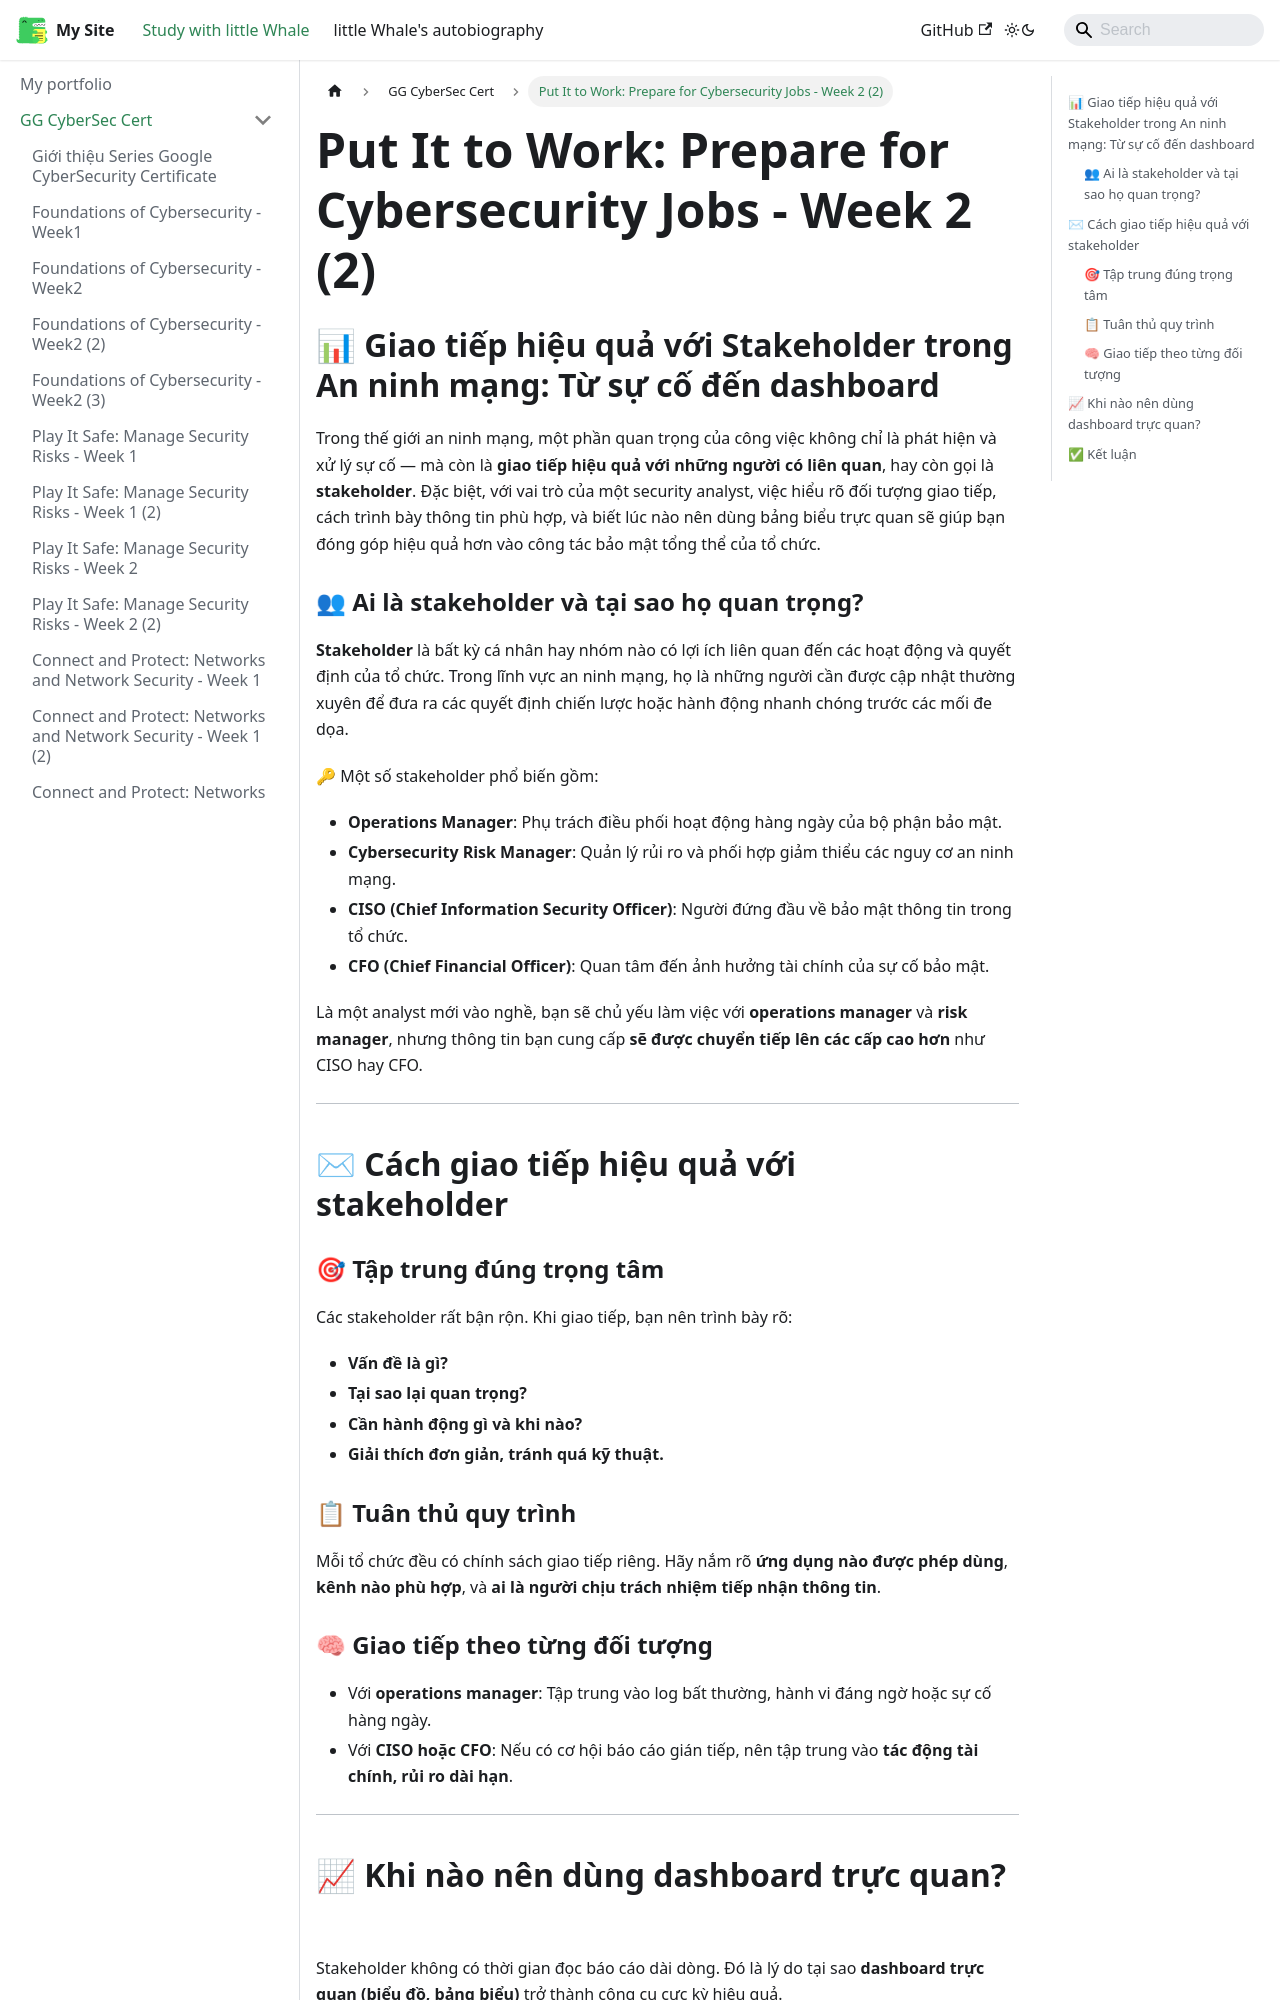

repository: ThienAnUIT2022/little-docusaur · page: docs/google-cybersec-cert/course8-week2-2.html · generator: docusaurus

---
title: "Put It to Work: Prepare for Cybersecurity Jobs - Week 2 (2)"
sidebar_position: 36
---

## 📊 Giao tiếp hiệu quả với Stakeholder trong An ninh mạng: Từ sự cố đến dashboard

Trong thế giới an ninh mạng, một phần quan trọng của công việc không chỉ là phát hiện và xử lý sự cố — mà còn là **giao tiếp hiệu quả với những người có liên quan**, hay còn gọi là **stakeholder**. Đặc biệt, với vai trò của một security analyst, việc hiểu rõ đối tượng giao tiếp, cách trình bày thông tin phù hợp, và biết lúc nào nên dùng bảng biểu trực quan sẽ giúp bạn đóng góp hiệu quả hơn vào công tác bảo mật tổng thể của tổ chức.

### 👥 Ai là stakeholder và tại sao họ quan trọng?

**Stakeholder** là bất kỳ cá nhân hay nhóm nào có lợi ích liên quan đến các hoạt động và quyết định của tổ chức. Trong lĩnh vực an ninh mạng, họ là những người cần được cập nhật thường xuyên để đưa ra các quyết định chiến lược hoặc hành động nhanh chóng trước các mối đe dọa.

🔑 Một số stakeholder phổ biến gồm:

- **Operations Manager**: Phụ trách điều phối hoạt động hàng ngày của bộ phận bảo mật.
- **Cybersecurity Risk Manager**: Quản lý rủi ro và phối hợp giảm thiểu các nguy cơ an ninh mạng.
- **CISO (Chief Information Security Officer)**: Người đứng đầu về bảo mật thông tin trong tổ chức.
- **CFO (Chief Financial Officer)**: Quan tâm đến ảnh hưởng tài chính của sự cố bảo mật.

Là một analyst mới vào nghề, bạn sẽ chủ yếu làm việc với **operations manager** và **risk manager**, nhưng thông tin bạn cung cấp **sẽ được chuyển tiếp lên các cấp cao hơn** như CISO hay CFO.

---

## ✉ Cách giao tiếp hiệu quả với stakeholder

### 🎯 Tập trung đúng trọng tâm

Các stakeholder rất bận rộn. Khi giao tiếp, bạn nên trình bày rõ:

- **Vấn đề là gì?**
- **Tại sao lại quan trọng?**
- **Cần hành động gì và khi nào?**
- **Giải thích đơn giản, tránh quá kỹ thuật.**

### 📋 Tuân thủ quy trình

Mỗi tổ chức đều có chính sách giao tiếp riêng. Hãy nắm rõ **ứng dụng nào được phép dùng**, **kênh nào phù hợp**, và **ai là người chịu trách nhiệm tiếp nhận thông tin**.
